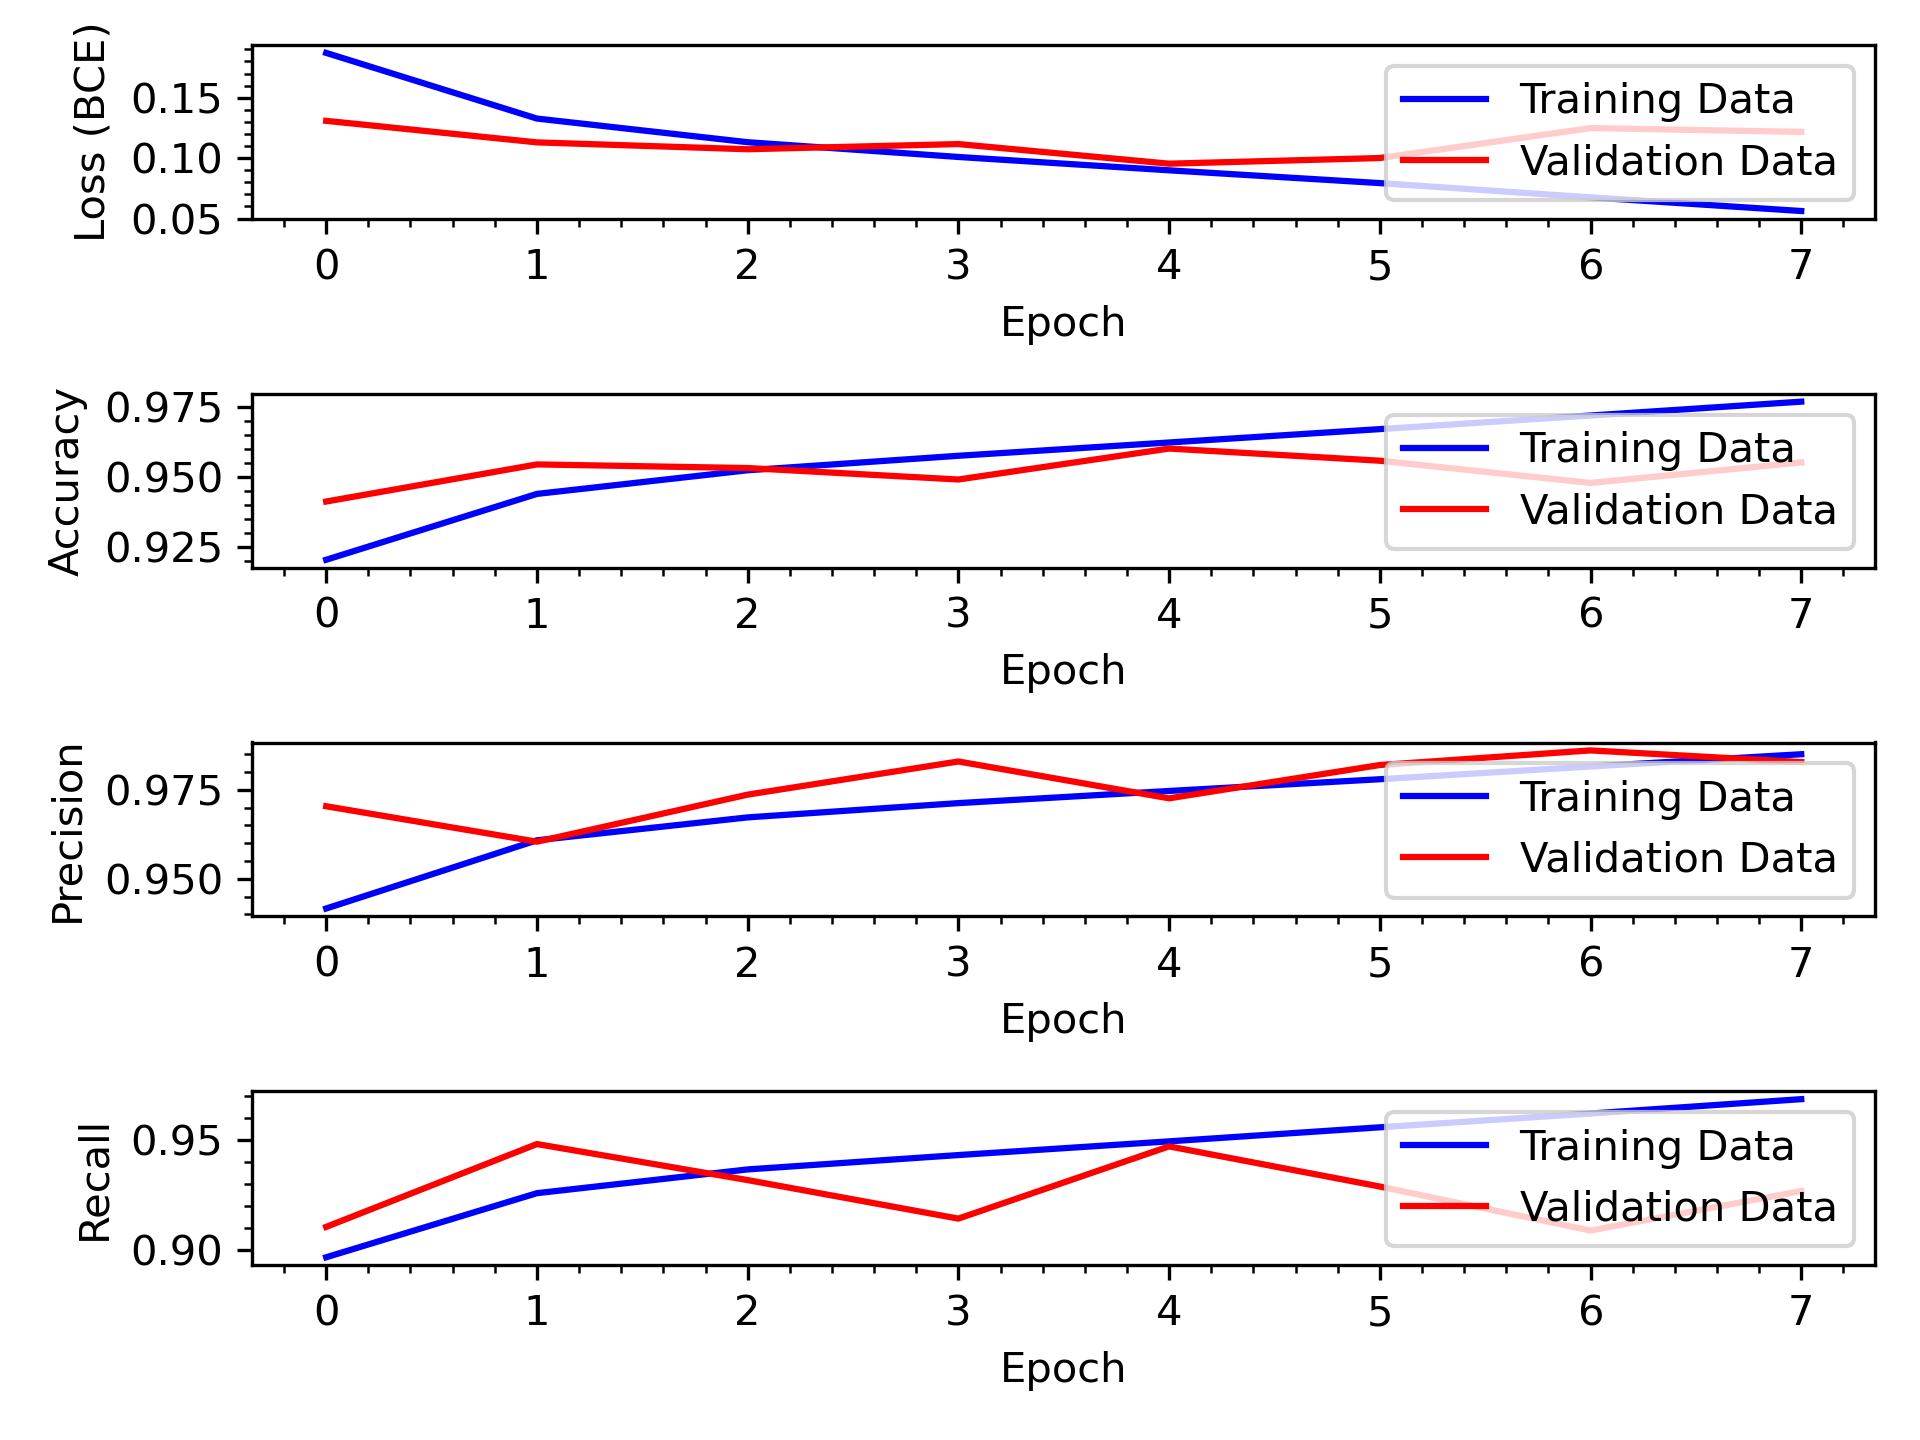

Data behind this chart, as committed beside it:
loss, acc, precision, recall, val_loss, val_acc, val_precision, val_recall, lr
0.1871, 0.9206, 0.9417, 0.8967, 0.1308, 0.9413, 0.9704, 0.9105, 0.0009048
0.1327, 0.9441, 0.9608, 0.9259, 0.113, 0.9546, 0.9604, 0.9483, 0.0008187
0.1132, 0.9525, 0.9672, 0.9367, 0.1073, 0.9533, 0.9736, 0.9318, 0.0007408
0.1009, 0.9577, 0.9712, 0.9432, 0.1116, 0.9492, 0.9829, 0.9143, 0.0006703
0.0899, 0.9624, 0.9747, 0.9495, 0.09539, 0.9602, 0.9726, 0.9472, 0.0006065
0.07933, 0.9672, 0.978, 0.9559, 0.1001, 0.9559, 0.9819, 0.9289, 0.0005488
0.06754, 0.972, 0.9815, 0.9622, 0.1248, 0.948, 0.986, 0.9088, 0.0004966
0.05623, 0.977, 0.985, 0.9687, 0.1217, 0.9553, 0.9828, 0.9268, 0.0004493
